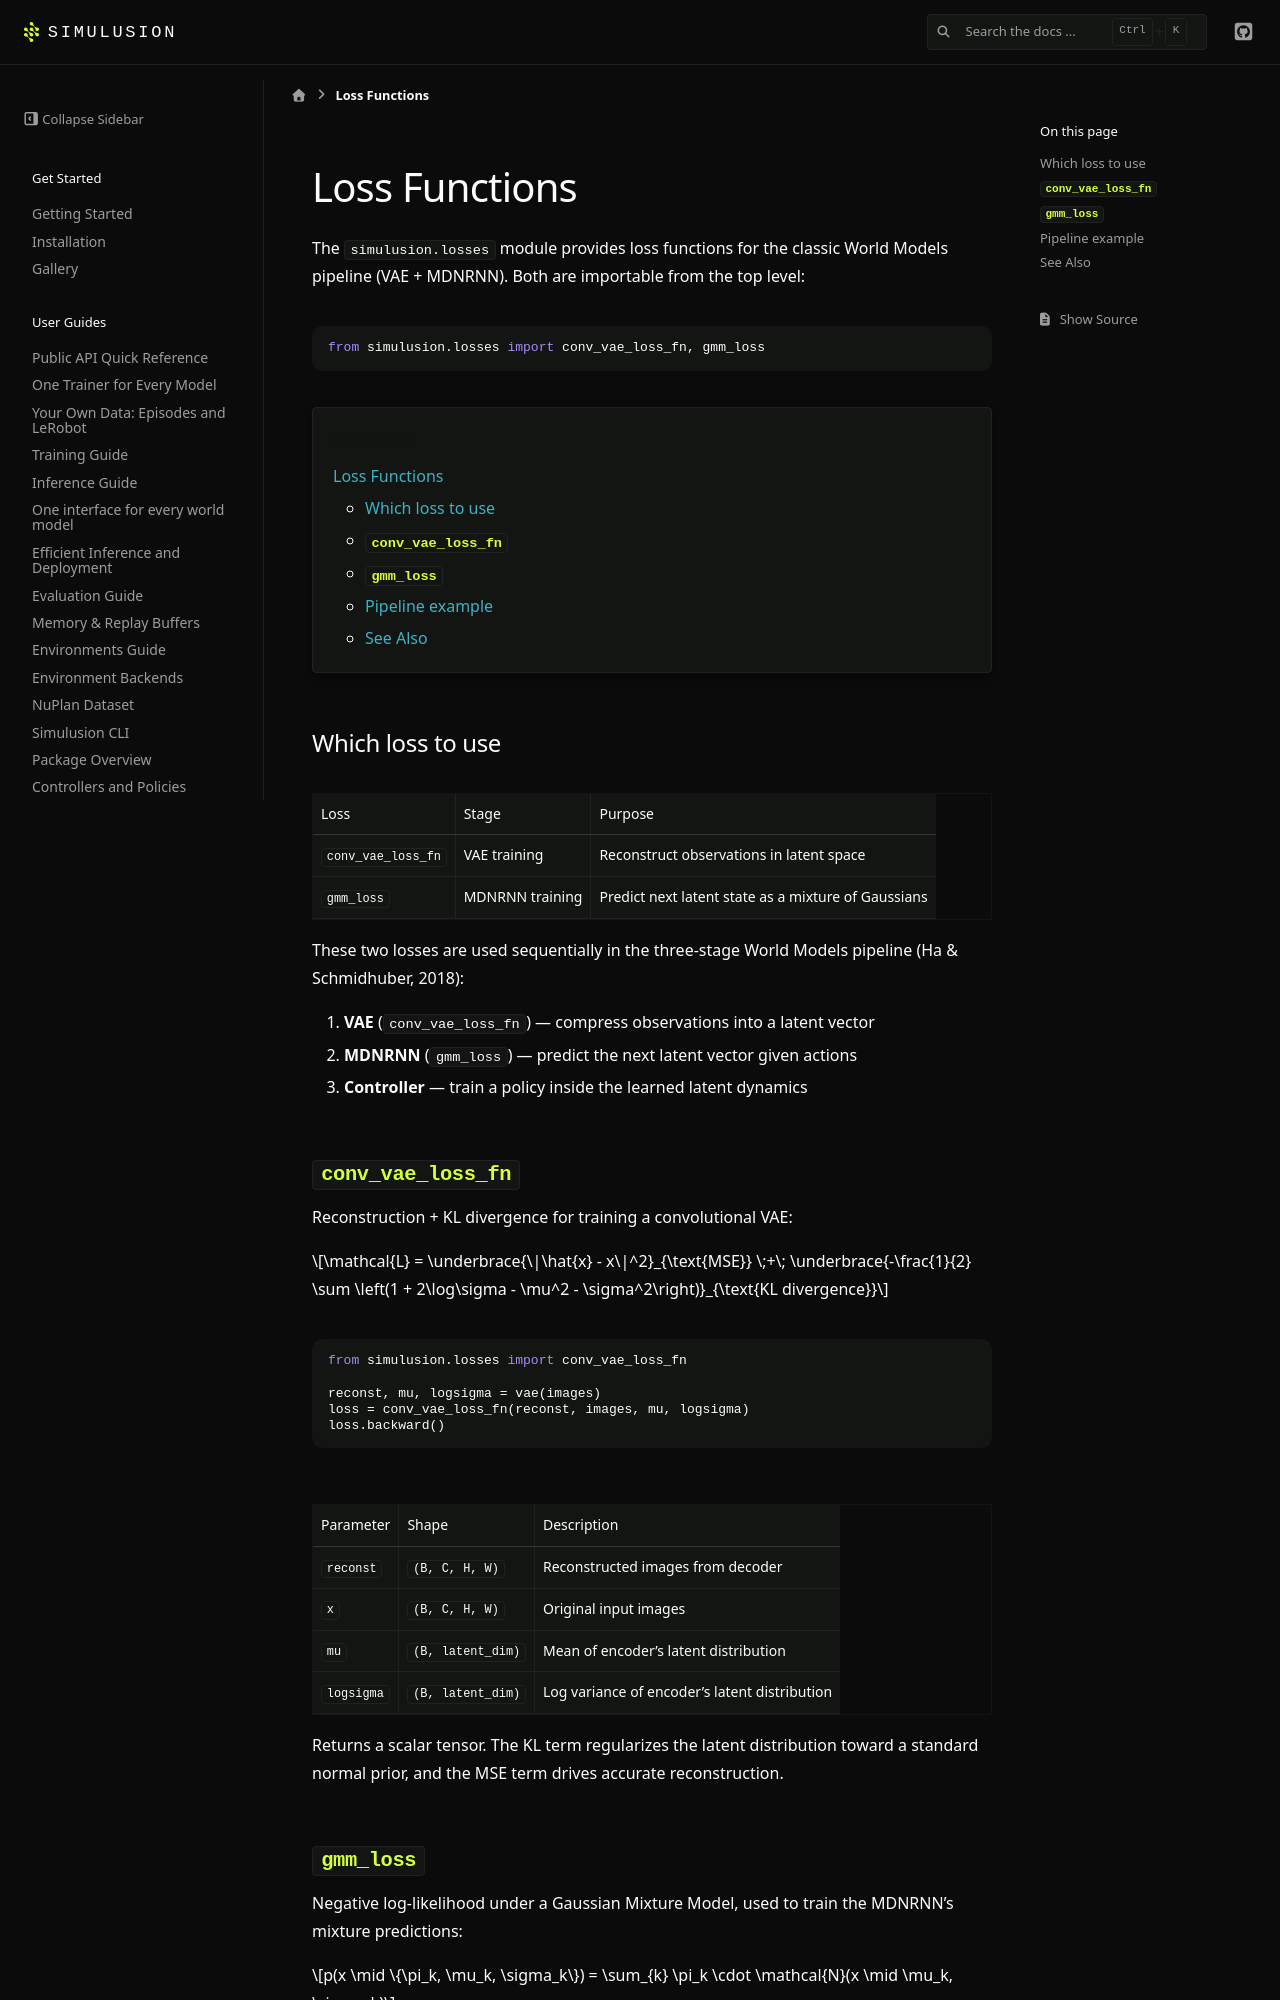

repository: ParamThakkar123/simulusion · page: pr-preview/pr-231/losses_guide.html · generator: sphinx

# Loss Functions

The `simulusion.losses` module provides loss functions for the classic
World Models pipeline (VAE + MDNRNN). Both are importable from the top level:

```python
from simulusion.losses import conv_vae_loss_fn, gmm_loss
```

```{contents} Contents
:depth: 2
```

## Which loss to use

| Loss | Stage | Purpose |
|---|---|---|
| `conv_vae_loss_fn` | VAE training | Reconstruct observations in latent space |
| `gmm_loss` | MDNRNN training | Predict next latent state as a mixture of Gaussians |

These two losses are used sequentially in the three-stage World Models pipeline
(Ha & Schmidhuber, 2018):

1. **VAE** (`conv_vae_loss_fn`) — compress observations into a latent vector
2. **MDNRNN** (`gmm_loss`) — predict the next latent vector given actions
3. **Controller** — train a policy inside the learned latent dynamics

## `conv_vae_loss_fn`

Reconstruction + KL divergence for training a convolutional VAE:

```{math}
\mathcal{L} = \underbrace{\|\hat{x} - x\|^2}_{\text{MSE}} \;+\;
\underbrace{-\frac{1}{2} \sum \left(1 + 2\log\sigma - \mu^2 - \sigma^2\right)}_{\text{KL divergence}}
```

```python
from simulusion.losses import conv_vae_loss_fn

reconst, mu, logsigma = vae(images)
loss = conv_vae_loss_fn(reconst, images, mu, logsigma)
loss.backward()
```

| Parameter | Shape | Description |
|---|---|---|
| `reconst` | `(B, C, H, W)` | Reconstructed images from decoder |
| `x` | `(B, C, H, W)` | Original input images |
| `mu` | `(B, latent_dim)` | Mean of encoder's latent distribution |
| `logsigma` | `(B, latent_dim)` | Log variance of encoder's latent distribution |

Returns a scalar tensor. The KL term regularizes the latent distribution toward
a standard normal prior, and the MSE term drives accurate reconstruction.
